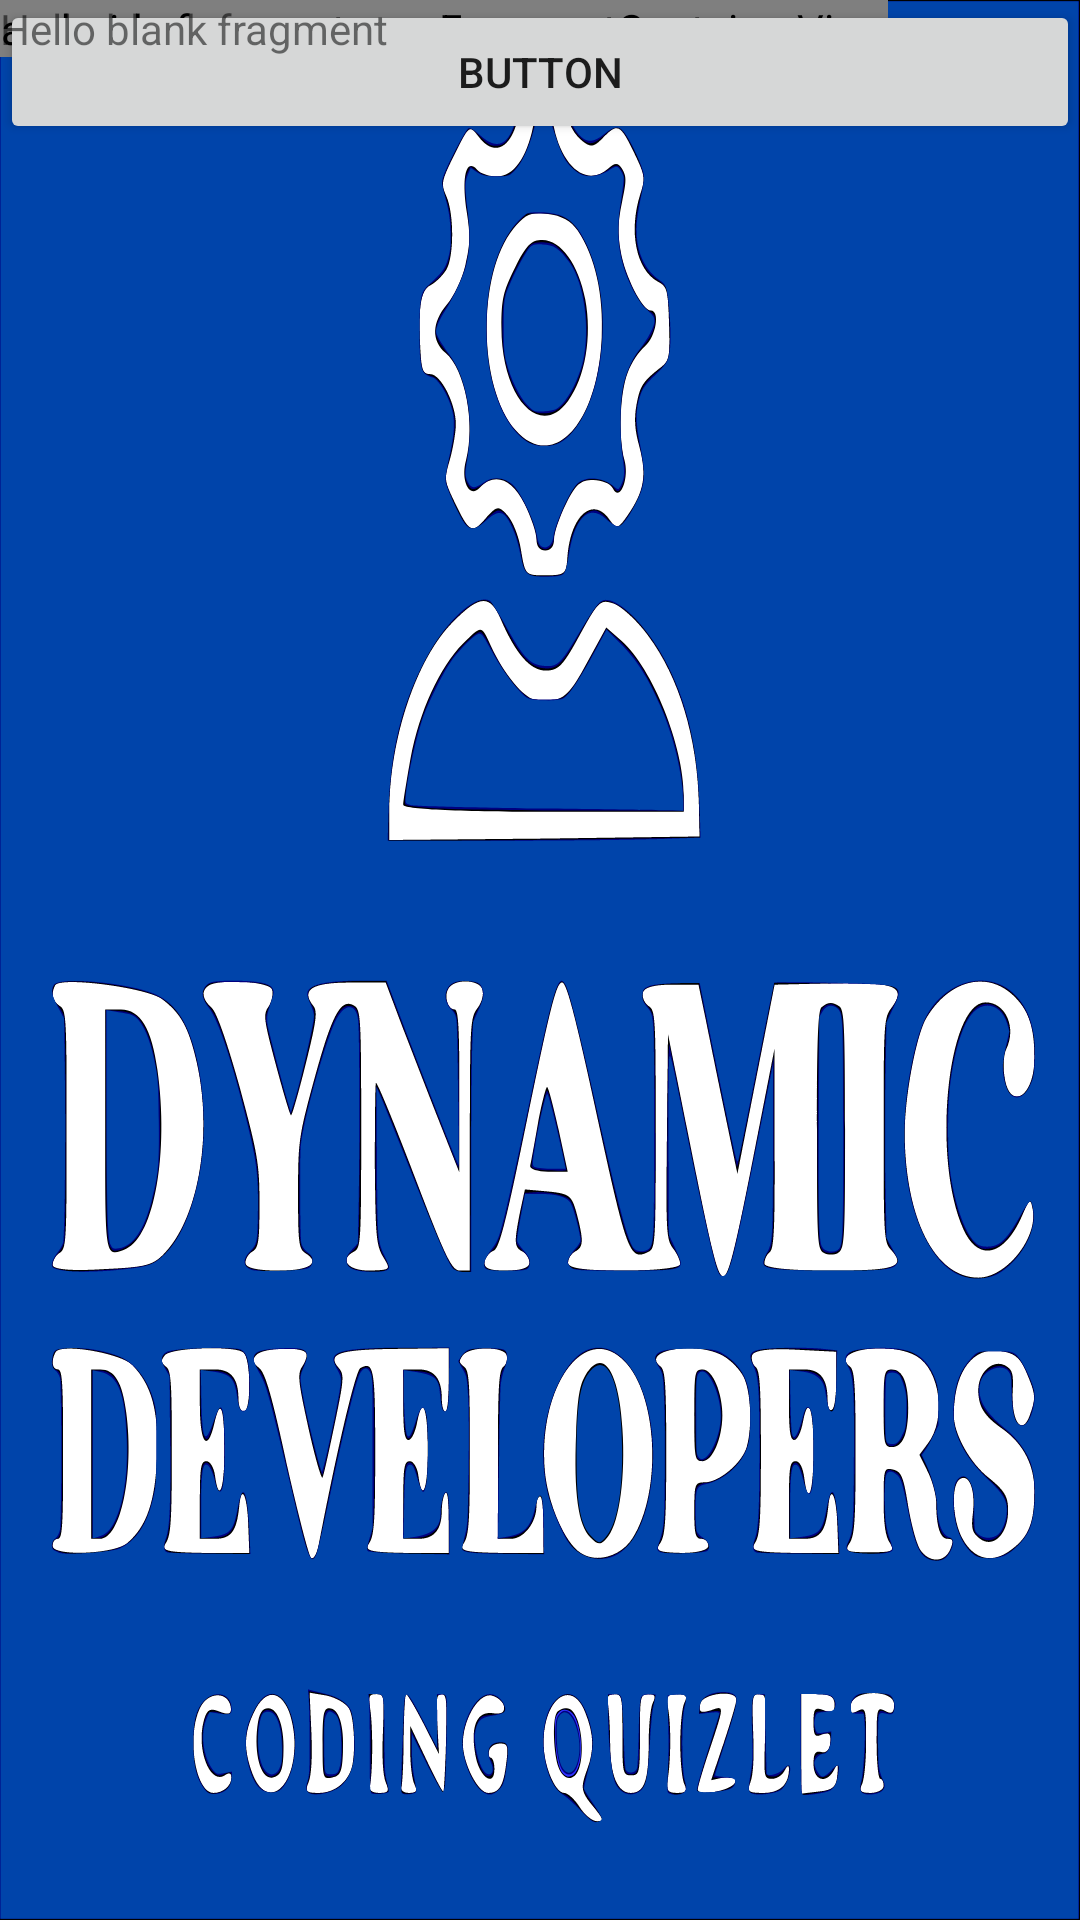

Write the Android layout XML for this screen, with the resource values it uses.
<!-- AndroidManifest.xml: application theme SplashScreenTheme -->
<!-- res/layout/fragment_about.xml -->
<?xml version="1.0" encoding="utf-8"?>
<FrameLayout xmlns:android="http://schemas.android.com/apk/res/android"
    xmlns:tools="http://schemas.android.com/tools"
    android:layout_width="match_parent"
    android:layout_height="match_parent"
    tools:context=".fragments.AboutFragment">

    
    <androidx.fragment.app.FragmentContainerView
        android:id="@+id/fragmentContainerView"
        android:name="ca.on.conestogac.dynamicdevelopers.fragments.AboutFragment"
        android:layout_width="wrap_content"
        android:layout_height="wrap_content" />

    <LinearLayout
        android:layout_width="match_parent"
        android:layout_height="match_parent"
        android:orientation="vertical">

        <Button
            android:id="@+id/button"
            android:layout_width="match_parent"
            android:layout_height="wrap_content"
            android:text="Button" />
    </LinearLayout>

    <TextView
        android:layout_width="match_parent"
        android:layout_height="match_parent"
        android:text="@string/hello_blank_fragment" />

</FrameLayout>
<!-- resources referenced by this layout -->
<resources>
  <string name="hello_blank_fragment">Hello blank fragment</string>
  <style name="SplashScreenTheme" parent="Theme.MaterialComponents.DayNight.DarkActionBar">
          
          <item name="android:windowBackground">@drawable/ic_launcher_dynamic_developers_logo</item>
  
      </style>
  <!-- drawable ic_launcher_dynamic_developers_logo: vector/xml drawable (drawable, 56861 chars, omitted) -->
</resources>
